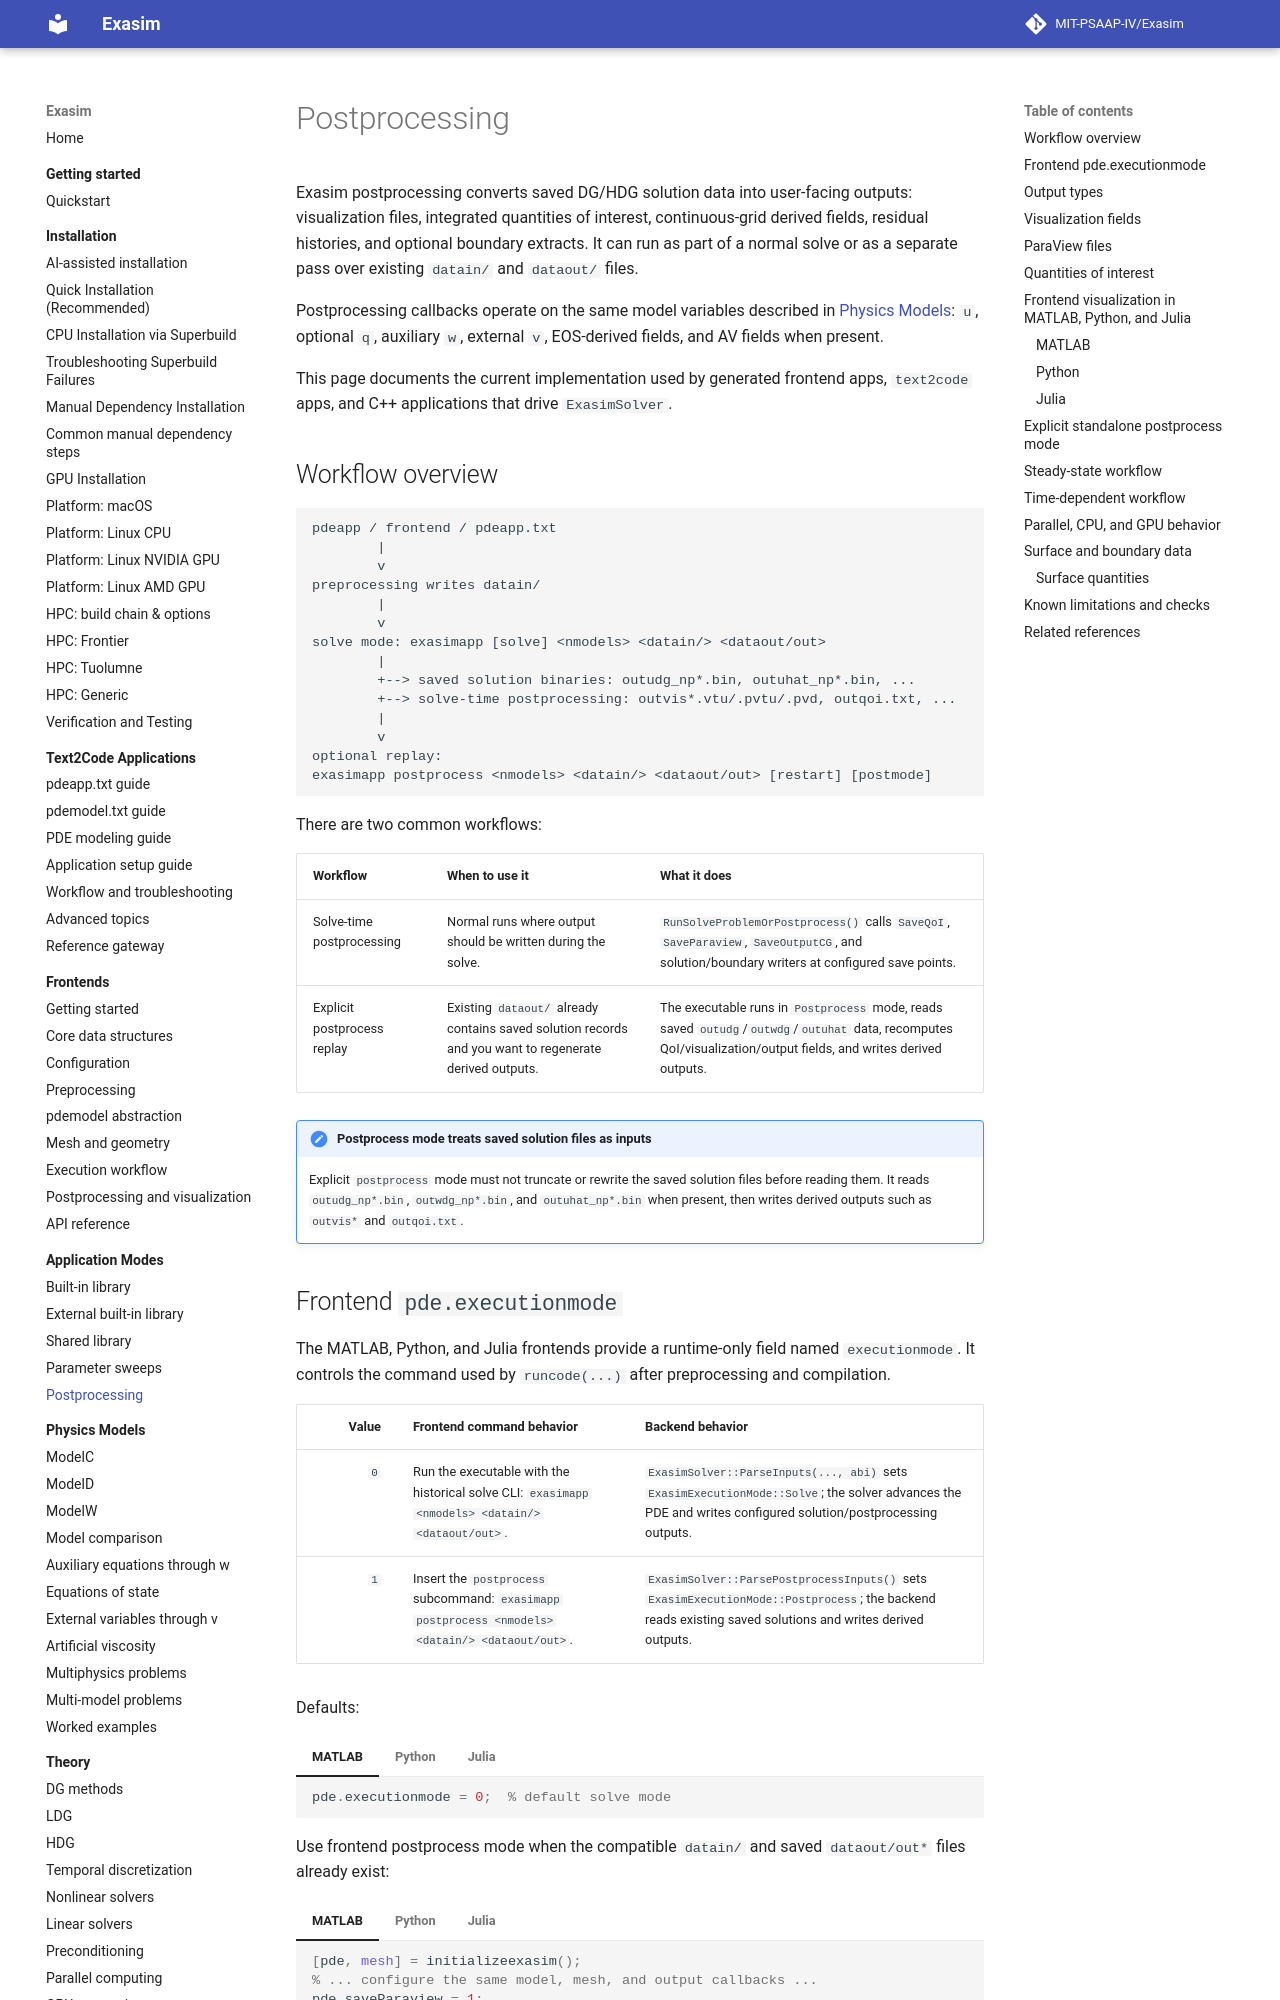

repository: MIT-PSAAP-IV/Exasim · page: usage-modes/postprocessing/index.html · generator: mkdocs

# Postprocessing

Exasim postprocessing converts saved DG/HDG solution data into user-facing
outputs: visualization files, integrated quantities of interest, continuous-grid
derived fields, residual histories, and optional boundary extracts. It can run
as part of a normal solve or as a separate pass over existing `datain/` and
`dataout/` files.

Postprocessing callbacks operate on the same model variables described in
[Physics Models](../physics-models/index.md): `u`, optional `q`, auxiliary
`w`, external `v`, EOS-derived fields, and AV fields when present.

This page documents the current implementation used by generated frontend apps,
`text2code` apps, and C++ applications that drive `ExasimSolver`.

## Workflow overview

```text
pdeapp / frontend / pdeapp.txt
        |
        v
preprocessing writes datain/
        |
        v
solve mode: exasimapp [solve] <nmodels> <datain/> <dataout/out>
        |
        +--> saved solution binaries: outudg_np*.bin, outuhat_np*.bin, ...
        +--> solve-time postprocessing: outvis*.vtu/.pvtu/.pvd, outqoi.txt, ...
        |
        v
optional replay:
exasimapp postprocess <nmodels> <datain/> <dataout/out> [restart] [postmode]
```

There are two common workflows:

| Workflow | When to use it | What it does |
|---|---|---|
| Solve-time postprocessing | Normal runs where output should be written during the solve. | `RunSolveProblemOrPostprocess()` calls `SaveQoI`, `SaveParaview`, `SaveOutputCG`, and solution/boundary writers at configured save points. |
| Explicit postprocess replay | Existing `dataout/` already contains saved solution records and you want to regenerate derived outputs. | The executable runs in `Postprocess` mode, reads saved `outudg`/`outwdg`/`outuhat` data, recomputes QoI/visualization/output fields, and writes derived outputs. |

!!! note "Postprocess mode treats saved solution files as inputs"
    Explicit `postprocess` mode must not truncate or rewrite the saved solution
    files before reading them. It reads `outudg_np*.bin`, `outwdg_np*.bin`, and
    `outuhat_np*.bin` when present, then writes derived outputs such as
    `outvis*` and `outqoi.txt`.
